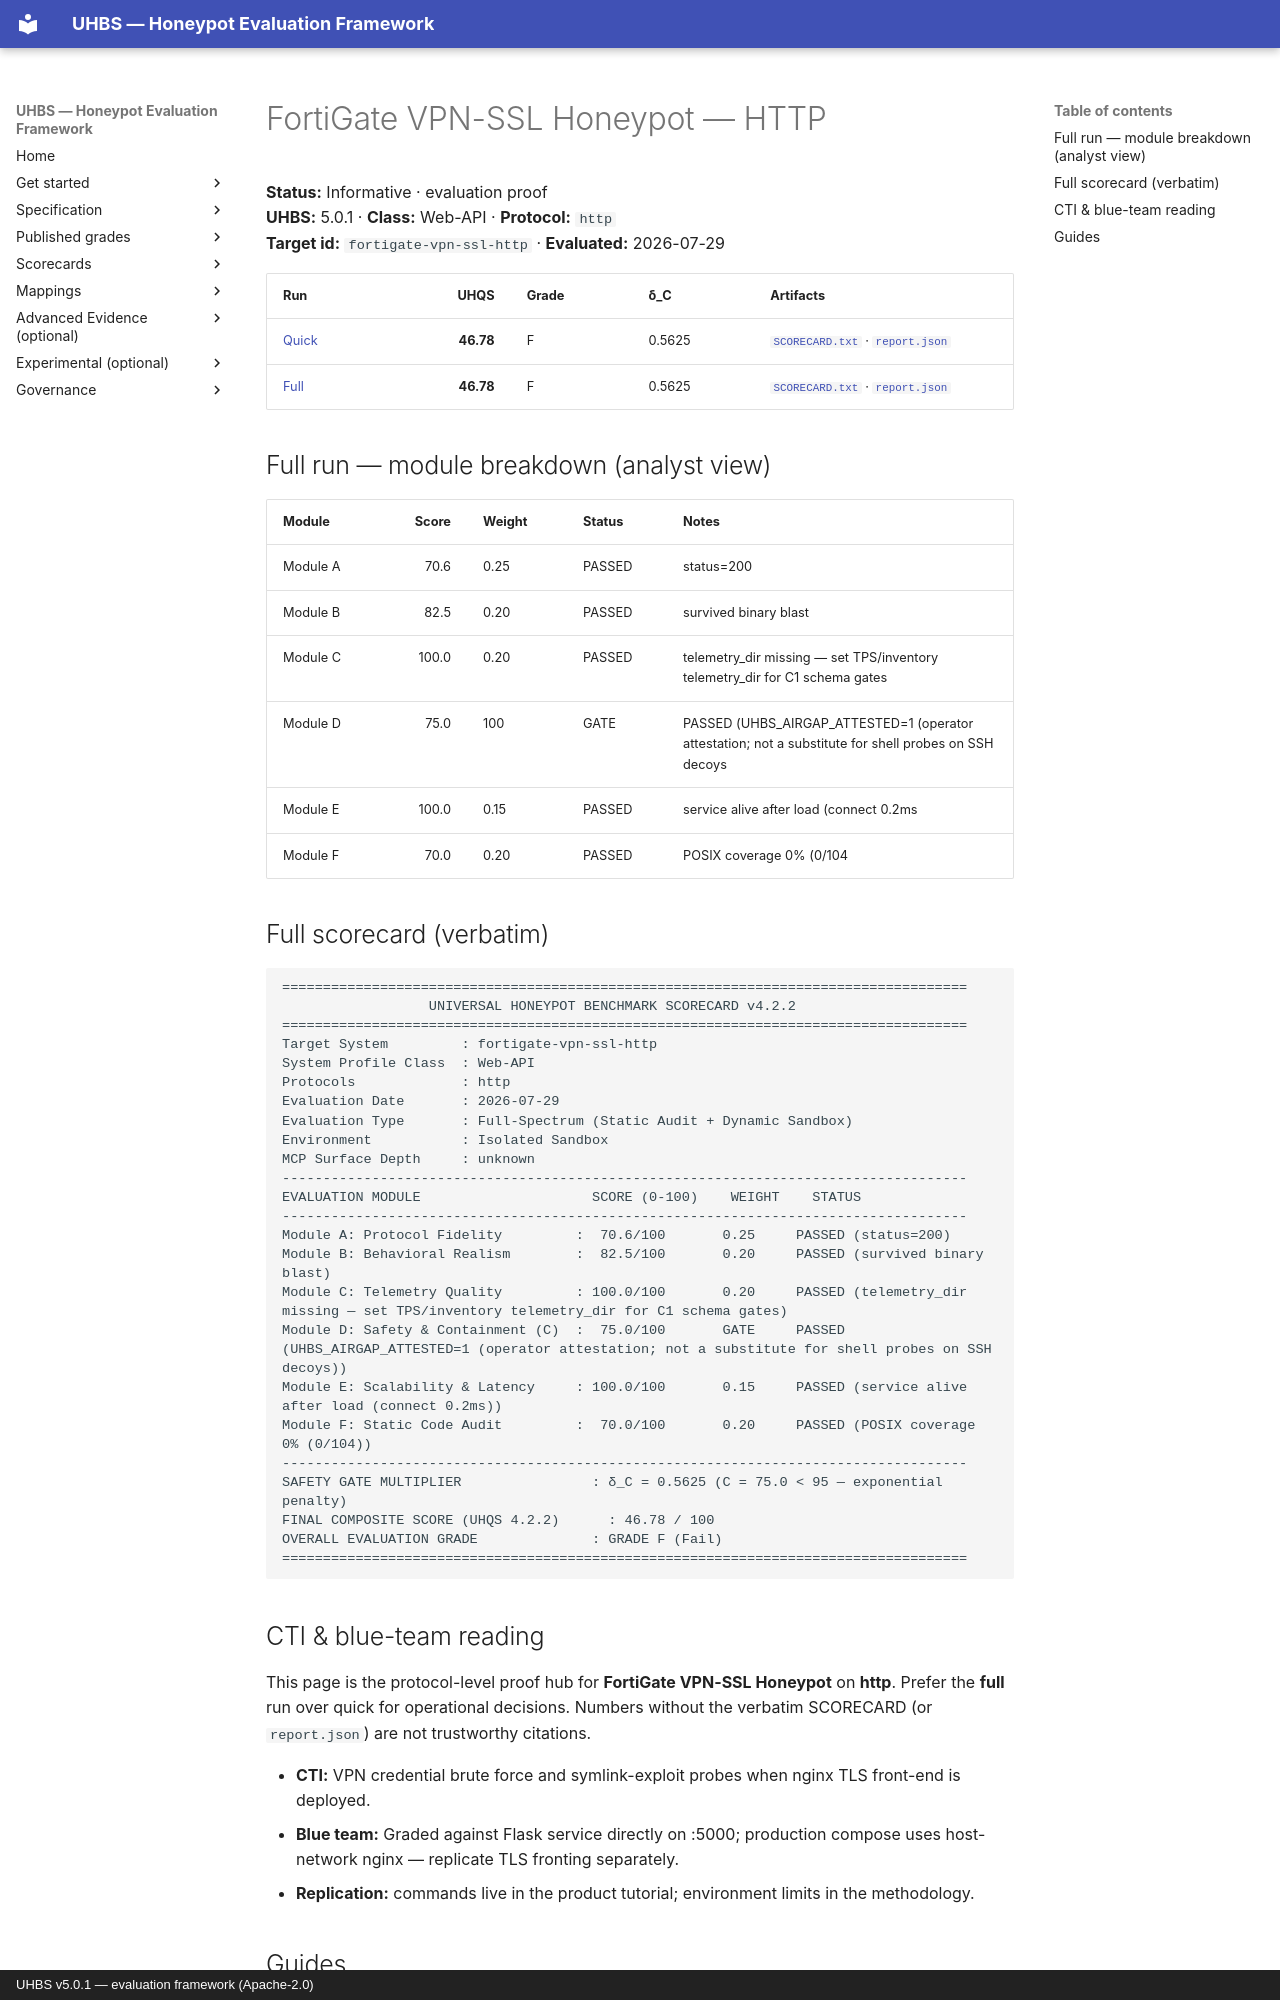

repository: uhbs/uhbs-standard · page: conformance/archive/v5.0.0/fortigate-vpn-ssl/http/index.html · generator: mkdocs · copyright: UHBS v5.0.1 — evaluation framework (Apache-2.0)

# FortiGate VPN-SSL Honeypot — HTTP

**Status:** Informative · evaluation proof  
**UHBS:** 5.0.1 · **Class:** Web-API · **Protocol:** `http`  
**Target id:** `fortigate-vpn-ssl-http` · **Evaluated:** 2026-07-29

| Run | UHQS | Grade | δ_C | Artifacts |
| --- | ---: | --- | --- | --- |
| [Quick](quick/README.md) | **46.78** | F | 0.5625 | [`SCORECARD.txt`](quick/SCORECARD.txt) · [`report.json`](quick/report.json) |
| [Full](full/README.md) | **46.78** | F | 0.5625 | [`SCORECARD.txt`](full/SCORECARD.txt) · [`report.json`](full/report.json) |

## Full run — module breakdown (analyst view)

| Module | Score | Weight | Status | Notes |
| --- | ---: | --- | --- | --- |
| Module A | 70.6 | 0.25 | PASSED | status=200 |
| Module B | 82.5 | 0.20 | PASSED | survived binary blast |
| Module C | 100.0 | 0.20 | PASSED | telemetry_dir missing — set TPS/inventory telemetry_dir for C1 schema gates |
| Module D | 75.0 | 100 | GATE | PASSED (UHBS_AIRGAP_ATTESTED=1 (operator attestation; not a substitute for shell probes on SSH decoys |
| Module E | 100.0 | 0.15 | PASSED | service alive after load (connect 0.2ms |
| Module F | 70.0 | 0.20 | PASSED | POSIX coverage 0% (0/104 |

## Full scorecard (verbatim)

```text
====================================================================================
                  UNIVERSAL HONEYPOT BENCHMARK SCORECARD v4.2.2
====================================================================================
Target System         : fortigate-vpn-ssl-http
System Profile Class  : Web-API
Protocols             : http
Evaluation Date       : 2026-07-29
Evaluation Type       : Full-Spectrum (Static Audit + Dynamic Sandbox)
Environment           : Isolated Sandbox
MCP Surface Depth     : unknown
------------------------------------------------------------------------------------
EVALUATION MODULE                     SCORE (0-100)    WEIGHT    STATUS
------------------------------------------------------------------------------------
Module A: Protocol Fidelity         :  70.6/100       0.25     PASSED (status=200)
Module B: Behavioral Realism        :  82.5/100       0.20     PASSED (survived binary blast)
Module C: Telemetry Quality         : 100.0/100       0.20     PASSED (telemetry_dir missing — set TPS/inventory telemetry_dir for C1 schema gates)
Module D: Safety & Containment (C)  :  75.0/100       GATE     PASSED (UHBS_AIRGAP_ATTESTED=1 (operator attestation; not a substitute for shell probes on SSH decoys))
Module E: Scalability & Latency     : 100.0/100       0.15     PASSED (service alive after load (connect 0.2ms))
Module F: Static Code Audit         :  70.0/100       0.20     PASSED (POSIX coverage 0% (0/104))
------------------------------------------------------------------------------------
SAFETY GATE MULTIPLIER                : δ_C = 0.5625 (C = 75.0 < 95 — exponential penalty)
FINAL COMPOSITE SCORE (UHQS 4.2.2)      : 46.78 / 100
OVERALL EVALUATION GRADE              : GRADE F (Fail)
====================================================================================
```
